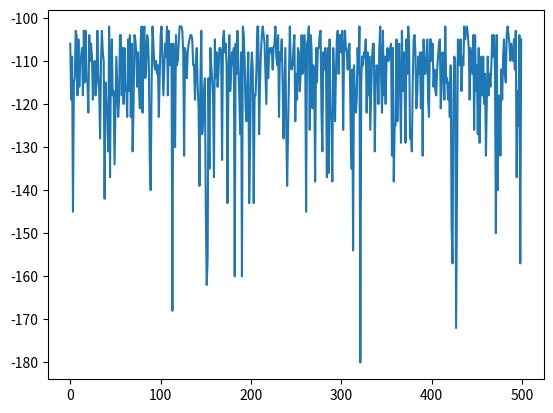

This chart was generated by the following Python code:
import random

import numpy as np
import operator
import matplotlib.pyplot as plt

# Source: Chapter Machine Learning, Lecture ISMLP, AIS 2021

class CraneSim:
    ## Initialize starting data
    def __init__(self):

        # Input:
        #   - self
        # Return:
        #   - none
        # Function:
        #   - initialize all required parameters for the crane simulation such as the grid, position of obstacles, ...

        #   - 0 1 2 3 4 5 6 7 8 9
        #   0       
        #   1       
        #   2     O           O
        #   3     O           O
        #   4     O           O
        #   5     O           O
        #   6     O           O
        #   7     O           O
        #   8     O           O
        #   9 S               O T
        # S: Start, O: Obstacle, T: Target
        
        # Size of the problem
        self.height = 10
        self.width = 10
        # self.grid [np-array, dimensions: self.height x self.width] stores the reward the agent earns when going to a specific position
        # start by initializing the reward for all positions with -1
        self.grid = -1 * np.ones((self.height, self.width))

        # define start position: tuple; format: (height, width)
        self.current_location = (9, 0)

        # Obstacles: Save all obstacle positions in a list of tuples
        self.obstacle_list = [(2, 2), (3, 2), (4, 2), (5, 2), (6, 2), (7, 2), (8, 2),
                              (2, 8), (3, 8), (4, 8), (5, 8), (6, 8), (7, 8), (8, 8), (9, 8)]
        
        # Save the Target Location: tuple
        self.target_location = (9, 9)

        # All terminal states: list of tuples; when reaching those states, the simulation ends
        self.terminal_states = [(2, 2), (3, 2), (4, 2), (5, 2), (6, 2), (7, 2), (8, 2),
                              (2, 8), (3, 8), (4, 8), (5, 8), (6, 8), (7, 8), (8, 8), (9, 8),
                                (9, 9)]
        
        # Rewards: set the reward stored in self.grid for all obstacles to -100 and for the target position to +100
        for i in range(len(self.obstacle_list)):
            self.grid[self.obstacle_list[i]] = -100
        self.grid[self.target_location] = +100

        self.actions = ['UP', 'DOWN', 'LEFT', 'RIGHT']

    def get_available_actions(self):
        # Returns available actions
        return self.actions
    
    def agent_on_map(self):
        # Returns grid with current position
        grid = np.zeros(( self.height, self.width))
        grid[self.current_location[0],self.current_location[1]] = 1
        return grid
    
    def get_reward(self, new_location):
        # Returns the reward for an input position
        return self.grid[new_location[0], new_location[1]]
    
    def print_current_position(self):
        print("")
        string = "-"
        for y in range(environment.width):
            string += "-" + str(y) + "-"
        print(string) 

        for x in range(environment.height):
            string=str(x)
            for y in range(environment.width):
                ende = False
                for i in range(len(self.obstacle_list)):
                    obstacle = self.obstacle_list[i]
                    if obstacle[0] == x and obstacle[1] == y:
                        string+="-H-"
                        ende = True

                if ende == False:
                    if self.target_location[0] == x and self.target_location[1] == y:
                        string+="-G-"
                    elif self.current_location[0] == x and self.current_location[1] == y:
                        string+="-X-"
                    else:
                        string+="---"

            print(string)
    
    def make_step(self, action):
        # Moves agent; if agent is tries to go over boundary, he doesn't move, but gets a negative reward
        # The function returns the reward for a step

        # Save last location
        last_location = self.current_location
        
        # UP
        if action == 'UP':
            # If agent is on upper boundary, the position doesn't change
            if last_location[0] == 0:
                reward = self.get_reward(last_location)
            # Else: Move upwards = increase y-component
            else:
                self.current_location = ( self.current_location[0] - 1, self.current_location[1])
                reward = self.get_reward(self.current_location)
        
        # DOWN
        elif action == 'DOWN':
            # If agent is on lower boundary, the position doesn't change
            if last_location[0] == self.height - 1:
                reward = self.get_reward(last_location)
            else:
                self.current_location = ( self.current_location[0] + 1, self.current_location[1])
                reward = self.get_reward(self.current_location)
            
        # LEFT
        elif action == 'LEFT':
            # If agent is on left boundary, the position doesn't change
            if last_location[1] == 0:
                reward = self.get_reward(last_location)
            else:
                self.current_location = ( self.current_location[0], self.current_location[1] - 1)
                reward = self.get_reward(self.current_location)

        # RIGHT
        elif action == 'RIGHT':
            # If agent is on right boundary, the position doesn't change
            if last_location[1] == self.width - 1:
                reward = self.get_reward(last_location)
            else:
                self.current_location = ( self.current_location[0], self.current_location[1] + 1)
                reward = self.get_reward(self.current_location)
                
        return reward
    
    def check_state(self):
        # Check if agent is in terminal state (=target or obstacle)
        if self.current_location in self.terminal_states:
            return 'TERMINAL'



class Q_Agent():
    # Initialize
    def __init__(self, environment, epsilon=0.05, alpha=0.1, gamma=0.9):
        self.environment = environment
        self.q_table = dict() # all Q-values in dictionary
        for x in range(environment.height): 
            for y in range(environment.width):
                self.q_table[(x,y)] = {'UP':0, 'DOWN':0, 'LEFT':0, 'RIGHT':0} # Initialize all values with 0

        self.epsilon = epsilon
        self.alpha = alpha
        self.gamma = gamma
    
    def choose_action(self, available_actions,no_random=False):
        # Input:
        #   - self
        #   - available_actions: array of available actions ['UP', 'DOWN', 'LEFT', 'RIGHT']
        #   - no_random: bool
        # Return:
        #   - action: String; has to be one of the available actions out of available_actions
        # Function:
        #   - if no_random is set to true, always return the best action, otherwise use epsilon-greedy strategy as described in slides

        ### Enter your code here ###

        current_state_q = self.q_table[environment.current_location]
        best_action = []
        max_q = max(list(current_state_q.values()))
        for i in range(len(available_actions)):
            if current_state_q[available_actions[i]] == max_q:
                best_action.append(available_actions[i])
        choosed_action = random.choice(best_action)

        if not no_random:
            R = np.random.random()
            if R > self.epsilon:
                action = choosed_action
            else:
                action = random.choice(available_actions)
        else:
            action = choosed_action

        return action

        ### End of your code ###
    
    def update(self, old_state, reward, new_state, action):
        # Input:
        #   - self
        #   - old_state: position in grid before making a step
        #   - reward: earned reward for executed action
        #   - new state: new position in the grid based on old_state and action
        #   - action: chosen action
        # Return:
        #   - none
        # Function:
        #   - Update the Q-Table using the Q-Learning formula

        ### Enter your code here ###

        old_q = self.q_table[old_state][action]

        new_q_vektor = self.q_table[new_state]
        new_state_best_action = max(new_q_vektor)
        new_q = new_q_vektor[new_state_best_action]

        new_choosed_q = (1 - self.alpha) * old_q + self.alpha * (reward + self.gamma * new_q)

        self.q_table[old_state][action] = round(new_choosed_q, 3)

        ### End of your code ###



def play(environment, agent, trials=500, max_steps_per_episode=1000, learn=False, eval = False):
    # Input:
    #   - environment: variable of class CraneSim
    #   - agent: variable of class Q_Agent
    #   - trials: number how many episodes (=games) the Agent will play during the training-process
    #   - max_steps_per_episodes: maximum steps per episode/game/trial
    #   - learn: Bool; shows if Q-Table should be updated
    #   - eval: Bool; shows if Q-Table should only be evaluated
    # Return:
    #   - reward_per_episode: array[number of episodes]; saves the reward earned in each episode
    # Function:
    #   - Run as many trials as specified
    #   - Perform Q-Learning after each action
    #   - If maximum number of steps or a terminal state is reached, save the reward of the current episode, reset the environment and start a new trial
    #   - Distinguish for different states of bool-variables learn and eval
    #   - If eval==True print out the positions of the agent


    # this function iterates and updates the Q-Table, if necessary
    reward_per_episode = [] # Initialize performance log
    
    if eval == True:
        environment.print_current_position()

    for trial in range(trials): # Run trials
        cumulative_reward = 0 # Initialize values of each game
        step = 0
        game_over = False

        ### Enter your code here ###
        while step < max_steps_per_episode:
            if environment.check_state() == 'TERMINAL':
                reward_per_episode.append(cumulative_reward)
                break

            step += 1

            current_action = agent.choose_action(environment.get_available_actions())
            current_state = environment.current_location
            new_reward = environment.make_step(current_action)
            new_state = environment.current_location
            if new_state in environment.obstacle_list:
                game_over = True
            if learn:
                agent.update(current_state, new_reward, new_state, current_action)
            cumulative_reward += new_reward

#            print(current_state, current_action, new_state, new_reward, cumulative_reward, agent.q_table)

        ck = environment.current_location
#        print('-----------------------')


        environment = CraneSim()

        ### End of your code ###

    # Return performance log
    return reward_per_episode, agent.q_table, ck

# Initialize environment and agent
environment = CraneSim()
agentQ = Q_Agent(environment, epsilon=0.05, alpha=0.1, gamma=0.9)

# Train agent
# reward_per_episode, Q_Tables, locations = play(environment, agentQ, trials=10, learn=True, eval = False)
reward_per_episode, Q_Tables, locations = play(environment, agentQ, trials=500, learn=True, eval = False)
# print(Q_Tables)

# Simple learning curve
plt.plot(reward_per_episode)
plt.show()

# Evaluate agent
reward_per_episode, Q_Table, location = play(environment, agentQ, trials=1, learn=False, eval = True)
print(location)